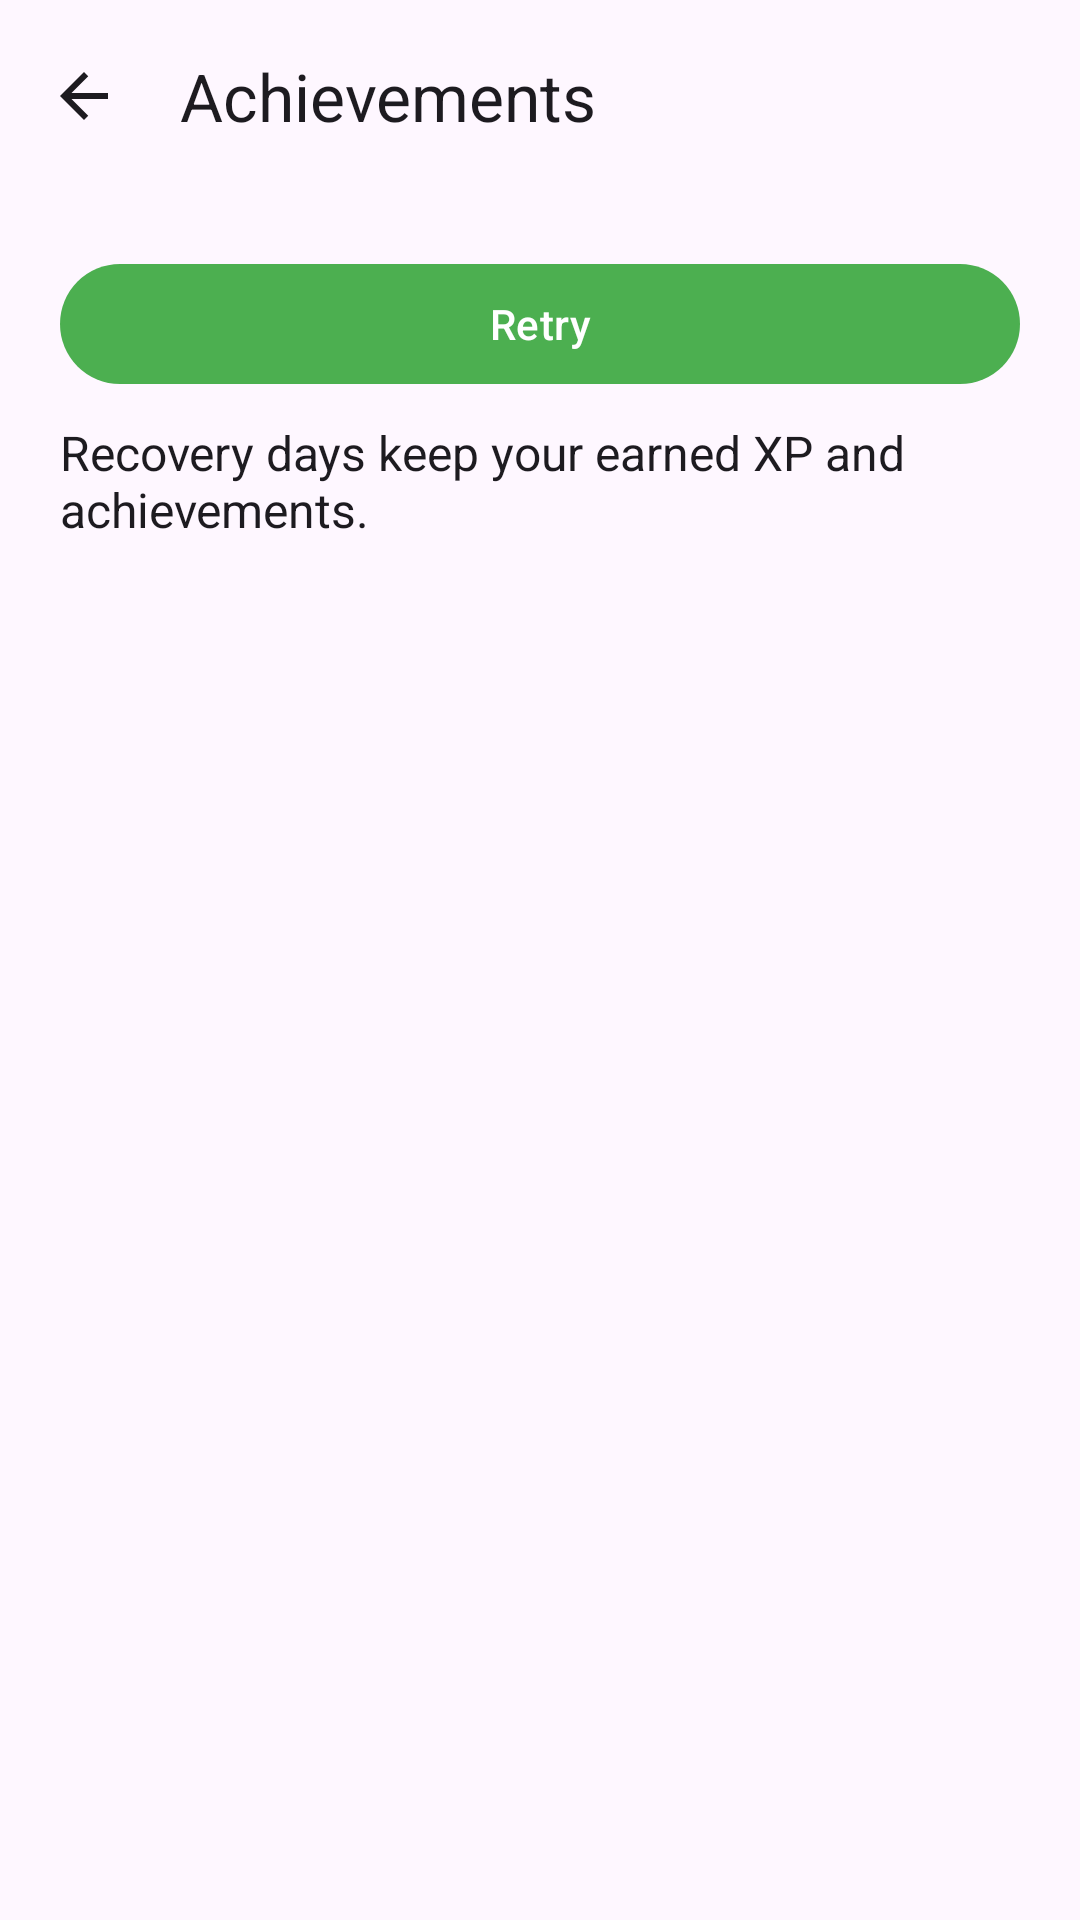

Here is an Android app screen rendered from its layout file. Give the layout XML and the strings, colors and styles it references.
<!-- AndroidManifest.xml: application theme Theme.FitnessBalance -->
<!-- res/layout/activity_achievements.xml -->
<?xml version='1.0' encoding='utf-8'?>
<LinearLayout
    xmlns:android="http://schemas.android.com/apk/res/android"
    xmlns:app="http://schemas.android.com/apk/res-auto"
    android:id="@+id/exRoot"
    android:layout_width="match_parent"
    android:layout_height="match_parent"
    android:orientation="vertical"
    android:background="?android:attr/colorBackground">
    <com.google.android.material.appbar.MaterialToolbar
        android:id="@+id/exToolbar"
        android:layout_width="match_parent"
        android:layout_height="wrap_content"
        android:minHeight="?attr/actionBarSize"
        app:navigationIcon="@drawable/ic_arrow_back"
        app:navigationContentDescription="@string/back"
        app:title="@string/ex_achievements" />
    <ScrollView
        android:layout_width="match_parent"
        android:layout_height="0dp"
        android:layout_weight="1"
        android:fillViewport="true">
        <LinearLayout
            android:layout_width="match_parent"
            android:layout_height="wrap_content"
            android:orientation="vertical"
            android:padding="@dimen/exercise_spacing">
            <ProgressBar
                android:id="@+id/exLoading"
                android:layout_width="48dp"
                android:layout_height="48dp"
                android:layout_gravity="center_horizontal"
                android:contentDescription="@string/ex_loading"
                android:visibility="gone" />
            <TextView
                android:id="@+id/exStatus"
                style="@style/ExerciseBody"
                android:accessibilityLiveRegion="polite"
                android:visibility="gone" />
            <com.google.android.material.button.MaterialButton
                android:id="@+id/exRetry"
                style="@style/ExerciseButton"
                android:text="@string/ex_retry" />
            <LinearLayout
                android:id="@+id/exContent"
                android:layout_width="match_parent"
                android:layout_height="wrap_content"
                android:orientation="vertical">
                <TextView
                    android:id="@+id/exAchievementNote"
                    style="@style/ExerciseBody"
                    android:text="@string/ex_recovery_note" />
                <androidx.recyclerview.widget.RecyclerView
                    android:id="@+id/exAchievementsList"
                    android:layout_width="match_parent"
                    android:layout_height="wrap_content"
                    android:nestedScrollingEnabled="false" />
            </LinearLayout>
        </LinearLayout>
    </ScrollView>
</LinearLayout>
<!-- resources referenced by this layout -->
<resources>
  <dimen name="exercise_spacing">20dp</dimen>
  <!-- drawable ic_arrow_back (drawable) -->
  <vector xmlns:android="http://schemas.android.com/apk/res/android"
      android:width="24dp"
      android:height="24dp"
      android:viewportWidth="24"
      android:viewportHeight="24"
      android:tint="?attr/colorOnBackground">
      <path
          android:fillColor="@android:color/black"
          android:pathData="M20,11H7.83l5.59,-5.59L12,4l-8,8 8,8 1.41,-1.41L7.83,13H20v-2z"/>
  </vector>
  <string name="back">Back</string>
  <string name="ex_achievements">Achievements</string>
  <string name="ex_loading">Loading your exercise space…</string>
  <string name="ex_recovery_note">Recovery days keep your earned XP and achievements.</string>
  <string name="ex_retry">Retry</string>
  <style name="ExerciseBody">
          <item name="android:layout_width">match_parent</item>
          <item name="android:layout_height">wrap_content</item>
          <item name="android:textSize">16sp</item>
          <item name="android:textColor">?android:attr/textColorPrimary</item>
          <item name="android:paddingTop">8dp</item>
          <item name="android:paddingBottom">8dp</item>
      </style>
  <style name="ExerciseButton" parent="Widget.Material3.Button">
          <item name="android:layout_width">match_parent</item>
          <item name="android:layout_height">wrap_content</item>
          <item name="android:minHeight">48dp</item>
      </style>
  <style name="Theme.FitnessBalance" parent="Base.Theme.FitnessBalance" />
  <style name="Base.Theme.FitnessBalance" parent="Theme.Material3.DayNight.NoActionBar">
  
          
          
          <item name="colorPrimary">@color/primary_color</item>
          <item name="colorOnPrimary">@color/white</item>
  
          
          
          <item name="colorSecondary">@color/purple_500</item>
          <item name="colorOnSecondary">@color/white</item>
  
          
          <item name="android:statusBarColor">?attr/colorPrimary</item>
  
          
  
      </style>
  <color name="primary_color">#4CAF50</color>
  <color name="white">#FFFFFFFF</color>
  <color name="purple_500">#FF6200EE</color>
</resources>
